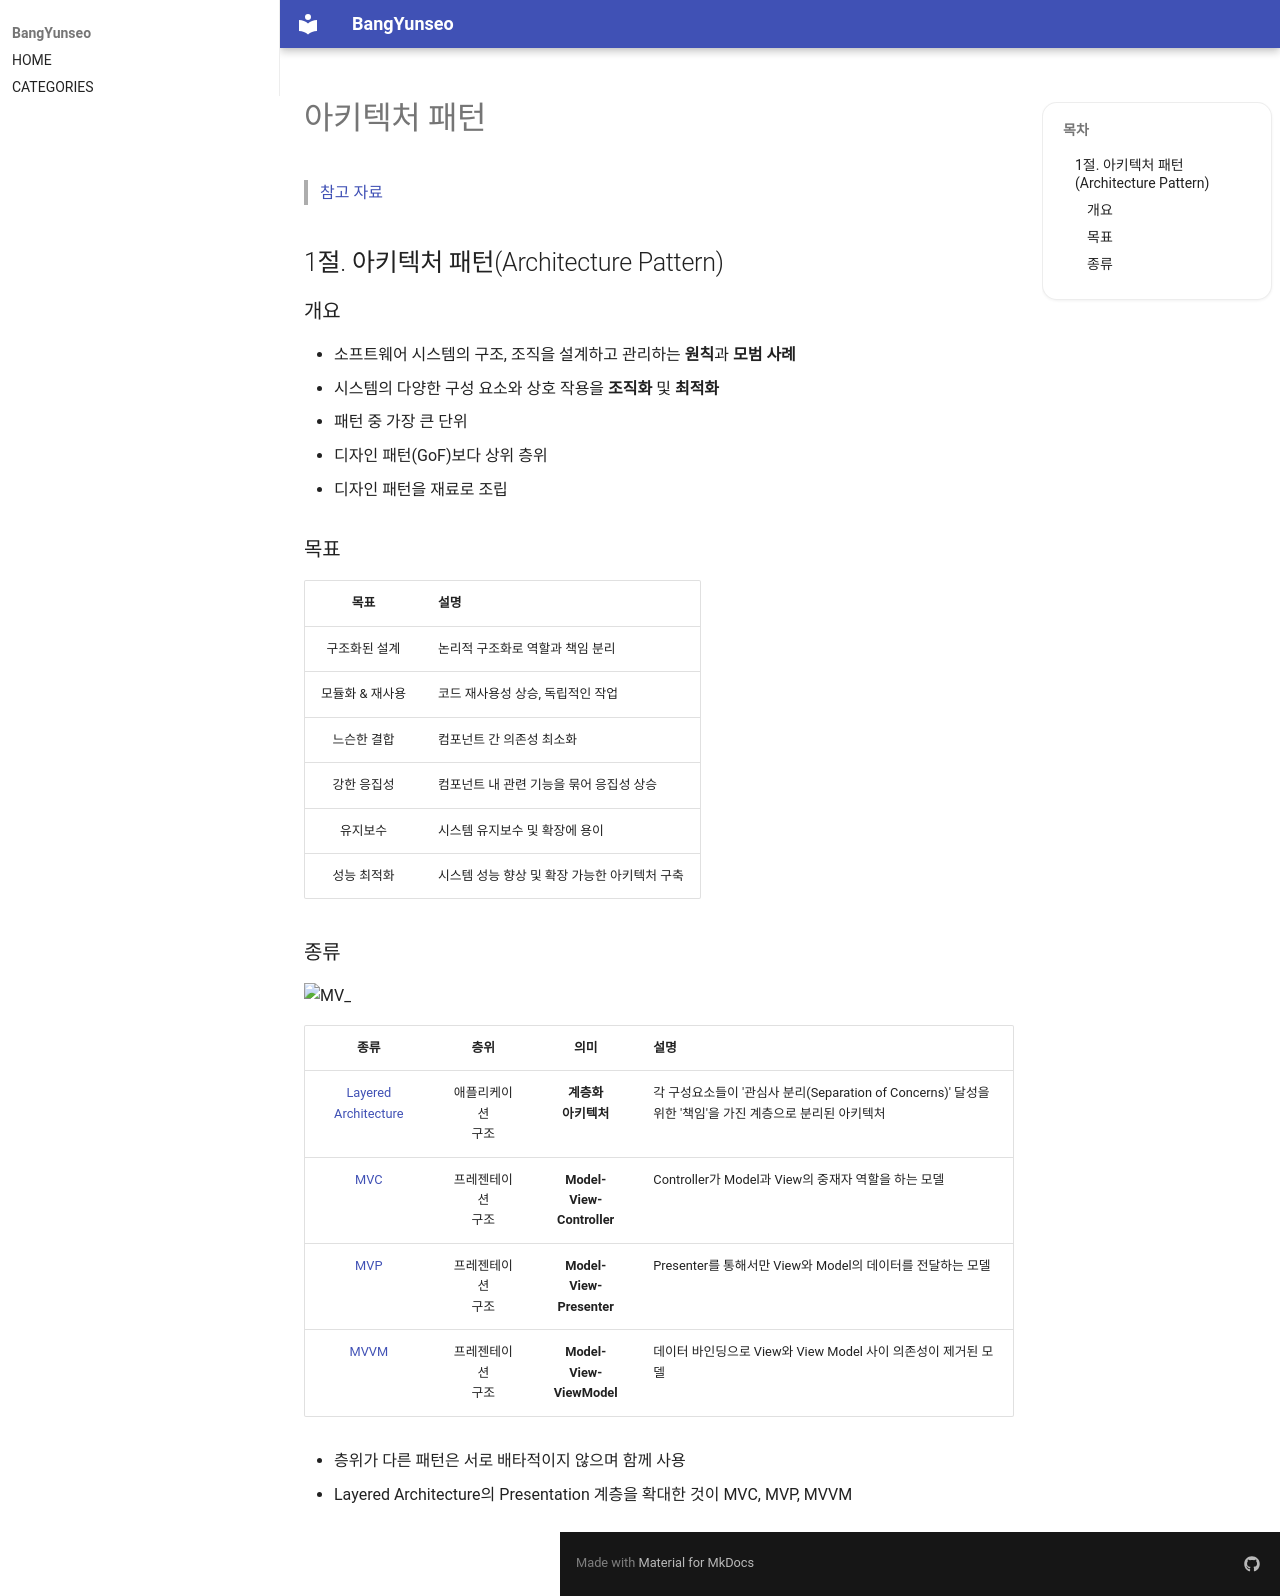

repository: BangYunseo/TIL · page: ComputerScience/SE/ArchitecturePattern/00_ArchitecturePattern/index.html · generator: mkdocs

# 아키텍처 패턴

> [참고 자료](https://velog.io/@jackjack/%EC%95%84%ED%82%A4%ED%85%8D%EC%B2%98-%EB%94%94%EC%9E%90%EC%9D%B8-%ED%8C%A8%ED%84%B4-%EC%A0%95%EB%A6%AC)

## 1절. 아키텍처 패턴(Architecture Pattern)

### 개요

- 소프트웨어 시스템의 구조, 조직을 설계하고 관리하는 **원칙**과 **모범 사례**
- 시스템의 다양한 구성 요소와 상호 작용을 **조직화** 및 **최적화**
- 패턴 중 가장 큰 단위
- 디자인 패턴(GoF)보다 상위 층위
  - 디자인 패턴을 재료로 조립

### 목표

|      목표       | 설명                                          |
| :-------------: | :-------------------------------------------- |
|  구조화된 설계  | 논리적 구조화로 역할과 책임 분리              |
| 모듈화 & 재사용 | 코드 재사용성 상승, 독립적인 작업             |
|   느슨한 결합   | 컴포넌트 간 의존성 최소화                     |
|   강한 응집성   | 컴포넌트 내 관련 기능을 묶어 응집성 상승      |
|    유지보수     | 시스템 유지보수 및 확장에 용이                |
|   성능 최적화   | 시스템 성능 향상 및 확장 가능한 아키텍처 구축 |

### 종류

![MV_](./Image/00_ArchitecturePattern/MV_.png)

|                  종류                   |         층위         |               의미                | 설명                                                                                                     |
| :-------------------------------------: | :------------------: | :-------------------------------: | :------------------------------------------------------------------------------------------------------- |
| [Layered Architecture](./01_Layered.md) | 애플리케이션<br>구조 |    **계층화**<br>**아키텍처**     | 각 구성요소들이 '관심사 분리(Separation of Concerns)' 달성을 위한 '책임'을 가진 계층으로 분리된 아키텍처 |
|           [MVC](./02_MVC.md)            | 프레젠테이션<br>구조 | **Model-View-**<br>**Controller** | Controller가 Model과 View의 중재자 역할을 하는 모델                                                      |
|           [MVP](./03_MVP.md)            | 프레젠테이션<br>구조 | **Model-View-**<br>**Presenter**  | Presenter를 통해서만 View와 Model의 데이터를 전달하는 모델                                               |
|          [MVVM](./04_MVVM.md)           | 프레젠테이션<br>구조 | **Model-View-**<br>**ViewModel**  | 데이터 바인딩으로 View와 View Model 사이 의존성이 제거된 모델                                            |

- 층위가 다른 패턴은 서로 배타적이지 않으며 함께 사용
- Layered Architecture의 Presentation 계층을 확대한 것이 MVC, MVP, MVVM
